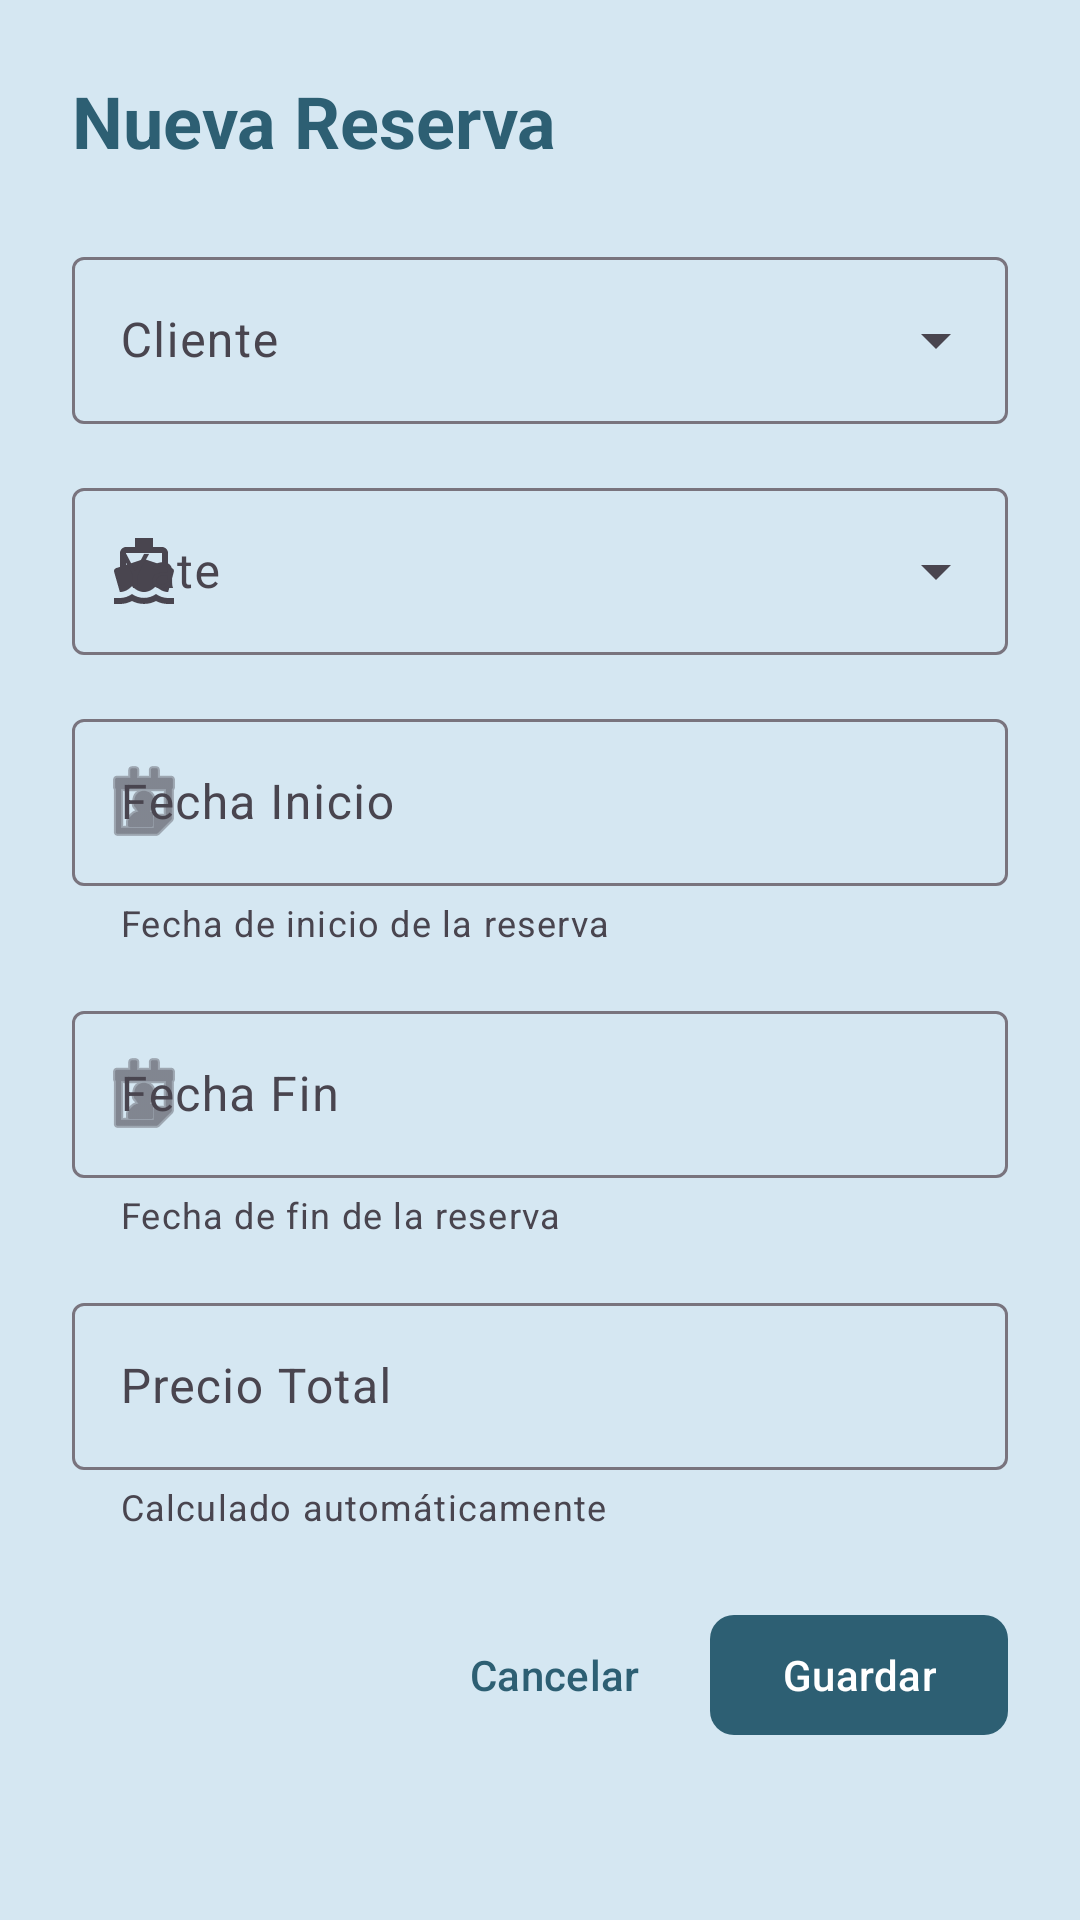

Layout XML and referenced resources for this Android screen:
<!-- AndroidManifest.xml: application theme Theme.SistemaDeAlquilerDeYates -->
<!-- res/layout/dialog_reserva.xml -->
<?xml version="1.0" encoding="utf-8"?>
<ScrollView xmlns:android="http://schemas.android.com/apk/res/android"
    xmlns:app="http://schemas.android.com/apk/res-auto"
    android:layout_width="match_parent"
    android:layout_height="wrap_content"
    android:fillViewport="true">

    <LinearLayout
        android:layout_width="match_parent"
        android:layout_height="wrap_content"
        android:orientation="vertical"
        android:padding="24dp">

        
        <TextView
            android:id="@+id/tvDialogTitle"
            android:layout_width="wrap_content"
            android:layout_height="wrap_content"
            android:text="Nueva Reserva"
            android:textSize="24sp"
            android:textStyle="bold"
            android:textColor="@color/primary"
            android:layout_marginBottom="24dp" />

        
        <com.google.android.material.textfield.TextInputLayout
            android:id="@+id/tilCliente"
            android:layout_width="match_parent"
            android:layout_height="wrap_content"
            android:layout_marginBottom="16dp"
            style="@style/Widget.Material3.TextInputLayout.OutlinedBox.ExposedDropdownMenu"
            app:startIconDrawable="@drawable/ic_person">

            <AutoCompleteTextView
                android:id="@+id/actvCliente"
                android:layout_width="match_parent"
                android:layout_height="wrap_content"
                android:hint="Cliente"
                android:inputType="none" />

        </com.google.android.material.textfield.TextInputLayout>

        
        <com.google.android.material.textfield.TextInputLayout
            android:id="@+id/tilYate"
            android:layout_width="match_parent"
            android:layout_height="wrap_content"
            android:layout_marginBottom="16dp"
            style="@style/Widget.Material3.TextInputLayout.OutlinedBox.ExposedDropdownMenu"
            app:startIconDrawable="@drawable/ic_yacht">

            <AutoCompleteTextView
                android:id="@+id/actvYate"
                android:layout_width="match_parent"
                android:layout_height="wrap_content"
                android:hint="Yate"
                android:inputType="none" />

        </com.google.android.material.textfield.TextInputLayout>

        
        <com.google.android.material.textfield.TextInputLayout
            android:id="@+id/tilFechaInicio"
            android:layout_width="match_parent"
            android:layout_height="wrap_content"
            android:layout_marginBottom="16dp"
            style="@style/Widget.Material3.TextInputLayout.OutlinedBox"
            app:startIconDrawable="@android:drawable/ic_menu_my_calendar"
            app:helperText="Fecha de inicio de la reserva">

            <com.google.android.material.textfield.TextInputEditText
                android:id="@+id/etFechaInicio"
                android:layout_width="match_parent"
                android:layout_height="wrap_content"
                android:hint="Fecha Inicio"
                android:inputType="none"
                android:focusable="false"
                android:clickable="true" />

        </com.google.android.material.textfield.TextInputLayout>

        
        <com.google.android.material.textfield.TextInputLayout
            android:id="@+id/tilFechaFin"
            android:layout_width="match_parent"
            android:layout_height="wrap_content"
            android:layout_marginBottom="16dp"
            style="@style/Widget.Material3.TextInputLayout.OutlinedBox"
            app:startIconDrawable="@android:drawable/ic_menu_my_calendar"
            app:helperText="Fecha de fin de la reserva">

            <com.google.android.material.textfield.TextInputEditText
                android:id="@+id/etFechaFin"
                android:layout_width="match_parent"
                android:layout_height="wrap_content"
                android:hint="Fecha Fin"
                android:inputType="none"
                android:focusable="false"
                android:clickable="true" />

        </com.google.android.material.textfield.TextInputLayout>

        
        <com.google.android.material.textfield.TextInputLayout
            android:id="@+id/tilEstado"
            android:layout_width="match_parent"
            android:layout_height="wrap_content"
            android:layout_marginBottom="16dp"
            style="@style/Widget.Material3.TextInputLayout.OutlinedBox.ExposedDropdownMenu"
            app:startIconDrawable="@drawable/ic_settings"
            android:visibility="gone">

            <AutoCompleteTextView
                android:id="@+id/actvEstado"
                android:layout_width="match_parent"
                android:layout_height="wrap_content"
                android:hint="Estado"
                android:inputType="none" />

        </com.google.android.material.textfield.TextInputLayout>

        
        <com.google.android.material.textfield.TextInputLayout
            android:id="@+id/tilPrecioTotal"
            android:layout_width="match_parent"
            android:layout_height="wrap_content"
            android:layout_marginBottom="24dp"
            style="@style/Widget.Material3.TextInputLayout.OutlinedBox"
            app:helperText="Calculado automáticamente">

            <com.google.android.material.textfield.TextInputEditText
                android:id="@+id/etPrecioTotal"
                android:layout_width="match_parent"
                android:layout_height="wrap_content"
                android:hint="Precio Total"
                android:inputType="numberDecimal"
                android:enabled="false" />

        </com.google.android.material.textfield.TextInputLayout>

        
        <LinearLayout
            android:layout_width="match_parent"
            android:layout_height="wrap_content"
            android:orientation="horizontal"
            android:gravity="end">

            <com.google.android.material.button.MaterialButton
                android:id="@+id/btnCancel"
                android:layout_width="wrap_content"
                android:layout_height="wrap_content"
                android:text="Cancelar"
                style="@style/Widget.Material3.Button.TextButton"
                android:textColor="@color/on_surface"
                android:layout_marginEnd="8dp" />

            <com.google.android.material.button.MaterialButton
                android:id="@+id/btnSave"
                android:layout_width="wrap_content"
                android:layout_height="wrap_content"
                android:text="Guardar"
                app:cornerRadius="8dp"
                app:backgroundTint="@color/primary" />

        </LinearLayout>

    </LinearLayout>

</ScrollView>
<!-- resources referenced by this layout -->
<resources>
  <color name="on_surface">#2D5F73</color>
  <color name="primary">#2D5F73</color>
  <!-- drawable ic_yacht (drawable) -->
  <?xml version="1.0" encoding="utf-8"?>
  <vector xmlns:android="http://schemas.android.com/apk/res/android"
      android:width="24dp"
      android:height="24dp"
      android:viewportWidth="24"
      android:viewportHeight="24">
      <path
          android:fillColor="@color/white"
          android:pathData="M20,21c-1.39,0 -2.78,-0.47 -4,-1.32 -2.44,1.71 -5.56,1.71 -8,0C6.78,20.53 5.39,21 4,21H2v2h2c1.38,0 2.74,-0.35 4,-0.99 2.52,1.29 5.48,1.29 8,0 1.26,0.65 2.62,0.99 4,0.99h2v-2h-2zM3.95,19H4c1.6,0 3.02,-0.88 4,-2 0.98,1.12 2.4,2 4,2s3.02,-0.88 4,-2c0.98,1.12 2.4,2 4,2h0.05l1.89,-6.68c0.08,-0.26 0.06,-0.54 -0.06,-0.78s-0.34,-0.42 -0.6,-0.5L20,10.62V6c0,-1.1 -0.9,-2 -2,-2h-3V1H9v3H6c-1.1,0 -2,0.9 -2,2v4.62l-1.29,0.42c-0.26,0.08 -0.48,0.26 -0.6,0.5s-0.15,0.52 -0.06,0.78L3.95,19zM6,6h12v3.97L12,8 6,9.97V6z"/>
  </vector>
  <style name="Theme.SistemaDeAlquilerDeYates" parent="Base.Theme.SistemaDeAlquilerDeYates" />
  <color name="white">#FFFFFFFF</color>
  <style name="Base.Theme.SistemaDeAlquilerDeYates" parent="Theme.Material3.DayNight.NoActionBar">
          
          <item name="colorPrimary">@color/primary</item>
          <item name="colorPrimaryVariant">@color/primary_dark</item>
          <item name="colorOnPrimary">@color/on_primary</item>
  
          
          <item name="colorSecondary">@color/accent</item>
          <item name="colorSecondaryVariant">@color/accent_light</item>
          <item name="colorOnSecondary">@color/on_primary</item>
  
          
          <item name="android:colorBackground">@color/background</item>
          <item name="colorSurface">@color/surface</item>
          <item name="colorOnSurface">@color/on_surface</item>
          <item name="colorOnBackground">@color/on_background</item>
  
          
          <item name="android:textColorPrimary">@color/text_primary</item>
          <item name="android:textColorSecondary">@color/text_secondary</item>
  
          
          <item name="android:statusBarColor">@color/primary_dark</item>
          <item name="android:windowLightStatusBar">false</item>
  
          
          <item name="popupMenuStyle">@style/Widget.App.PopupMenu</item>
          <item name="android:popupMenuStyle">@style/Widget.App.PopupMenu</item>
      </style>
  <color name="primary_dark">#1E3F4F</color>
  <color name="on_primary">#FFFFFF</color>
  <color name="accent">#50ABBF</color>
  <color name="accent_light">#66BCF2</color>
  <color name="background">#D5E7F2</color>
  <color name="surface">#FFFFFF</color>
  <color name="on_background">#2D5F73</color>
  <color name="text_primary">#2D5F73</color>
  <color name="text_secondary">#50ABBF</color>
  <style name="Widget.App.PopupMenu" parent="Widget.Material3.PopupMenu">
          <item name="android:popupBackground">@color/surface</item>
          <item name="android:textColor">@color/on_surface</item>
      </style>
</resources>
